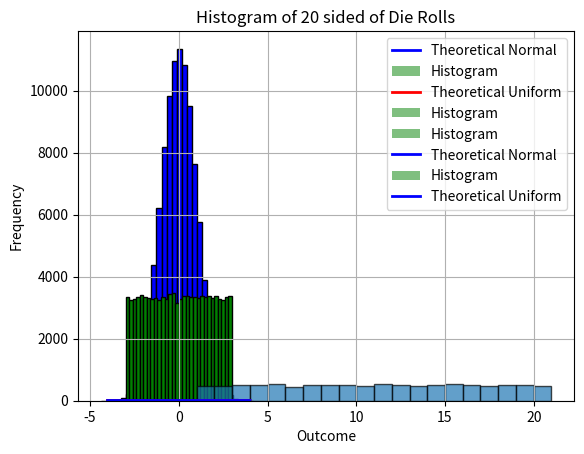

This chart was generated by the following Python code: (Note: this script raises an exception after producing the figure.)
#!/usr/bin/env python
# coding: utf-8

# In[47]:
import numpy as np

# In[48]:
np.random.seed(123)

# In[49]:
large_sample = np.random.normal(loc=0, scale=1, size=100000)

# In[50]:
print(large_sample[:5])

# In[51]:
import matplotlib.pyplot as plt

# In[52]:
plt.hist(large_sample, bins=30, color='blue', edgecolor='black')
plt.title('Histogram of Random Values (Standard Normal)')
plt.xlabel('Values')
plt.ylabel('Frequency')
plt.show()

# In[53]:
import numpy as py

# In[54]:
np.random.seed(123)

# In[55]:
large_uniform_sample = np.random.uniform(low=-3, high=3, size=100000)

# In[56]:
print(large_uniform_sample[:5])

# In[57]:
import matplotlib.pyplot as plt
plt.hist(large_uniform_sample, bins=30, color='green', edgecolor='black')
plt.title('Histogram of Random Values (Uniform -3 to 3)')
plt.xlabel('Values')
plt.ylabel('Frequency')
plt.show()

# In[58]:
import numpy as np
import matplotlib.pyplot as plt
from scipy.stats import norm

x_values = np.arange(-4, 4.1, 0.1)
densities = norm.pdf(x_values, loc=0, scale=1)
plt.plot(x_values, densities, color='blue', linewidth=2)
plt.title('Probability Density Plot (Standard Normal)')
plt.xlabel('Values')
plt.ylabel('Probability Density')
plt.show()

# In[59]:
import numpy as np
import matplotlib.pyplot as plt
from scipy.stats import norm

x_values = np.arange(-4, 4.1, 0.1)
densities = norm.pdf(x_values, loc=0, scale=1)
plt.plot(x_values, densities, color='blue', linewidth=2, label='Theoretical Normal')
plt.hist(large_sample, bins=30, color='green', alpha=0.5, label='Histogram', density=True)
plt.title('Probability Density Plot (Standard Normal) vs. Histogram')
plt.xlabel('Values')
plt.ylabel('Probability Density')
plt.legend(loc='upper right')
plt.show()

# In[60]:
print("When one compares the probability density curve to the histogram one should notice that the curve very closely resembles the bell-shaped curve characteristic of a standard normal distribution.")

# In[61]:
import numpy as np
import matplotlib.pyplot as plt
x_values_uniform = np.arange(-4, 4.1, 0.1)
densities_uniform = np.where((x_values_uniform >= -3) & (x_values_uniform <= 3), 1/6, 0)
plt.plot(x_values_uniform, densities_uniform, color='red', linewidth=2)
plt.title('Probability Density Plot (Uniform -3 to 3)')
plt.xlabel('Values')
plt.ylabel('Probability Density')
plt.show()

# In[62]:
import numpy as np
import matplotlib.pyplot as plt
x_values_uniform = np.arange(-4, 4.1, 0.1)
densities_uniform = np.where((x_values_uniform >= -3) & (x_values_uniform <= 3), 1/6, 0)
plt.plot(x_values_uniform, densities_uniform, color='red', linewidth=2, label='Theoretical Uniform')
plt.hist(large_uniform_sample, bins=30, color='green', alpha=0.5, label='Histogram', density=True)
plt.title('Probability Density Plot (Uniform -3 to 3) vs. Histogram')
plt.xlabel('Values')
plt.ylabel('Probability Density')
plt.legend(loc='upper right')
plt.show()

# In[63]:
import numpy as np
np.random.seed(123)
small_sample = np.random.normal(loc=0, scale=1, size=5)
print(small_sample)

# In[64]:
import numpy as np
import matplotlib.pyplot as plt
from scipy.stats import norm
np.random.seed(123)
small_sample = np.random.normal(loc=0, scale=1, size=5)
x_values = np.arange(-4, 4.1, 0.1)
densities = norm.pdf(x_values, loc=0, scale=1)
plt.hist(small_sample, bins=5, color='green', alpha=0.5, density=True, label='Histogram')
plt.plot(x_values, densities, color='blue', linewidth=2, label='Theoretical Normal')
plt.title('Histogram and Density Plot (Small Sample vs. Normal Distribution)')
plt.xlabel('Values')
plt.ylabel('Density')
plt.legend(loc='upper right')
plt.show()

# In[65]:
import numpy as np
np.random.seed(123)
small_uniform_sample = np.random.uniform(low=-3, high=3, size=5)
print(small_uniform_sample)

# In[66]:
import numpy as np
import matplotlib.pyplot as plt
np.random.seed(123)
small_uniform_sample = np.random.uniform(low=-3, high=3, size=5)
x_values_uniform = np.arange(-4, 4.1, 0.1)
densities_uniform = np.where((x_values_uniform >= -3) & (x_values_uniform <= 3), 1/6, 0)
plt.hist(small_uniform_sample, bins=5, color='green', alpha=0.5, density=True, label='Histogram')
plt.plot(x_values_uniform, densities_uniform, color='blue', linewidth=2, label='Theoretical Uniform')
plt.title('Histogram and Density Plot (Small Sample vs. Uniform Distribution)')
plt.xlabel('Values')
plt.ylabel('Density')
plt.legend(loc='upper right')
plt.show()

# In[67]:
print("Part 2")

# In[68]:
import random
num_rolls = 10000
sample = [random.randint(1, 20) for _ in range(num_rolls)]
print(sample[:10])

# In[69]:
import random
import matplotlib.pyplot as plt
import numpy as np
num_rolls = 10000
sample = [random.randint(1,20) for _ in range(num_rolls)]
plt.hist(sample, bins=range(1,22), edgecolor='black', alpha=0.7)
plt.xlabel('Outcome')
plt.ylabel('Frequency')
plt.title('Histogram of 20 sided of Die Rolls')
plt.grid(True)
plt.show()
mean = np.mean(sample)
median = np.median(sample)
mode = max(set(sample),key=sample.count)
print(f"Mean: {mean}")
print(f"Median: {median}")
print(f"Mode: {mode}")

# In[70]:
import numpy as np
import matplotlib.pyplot as plt
num_samples = 10000
mu = 10000
sigma = 2
normal
